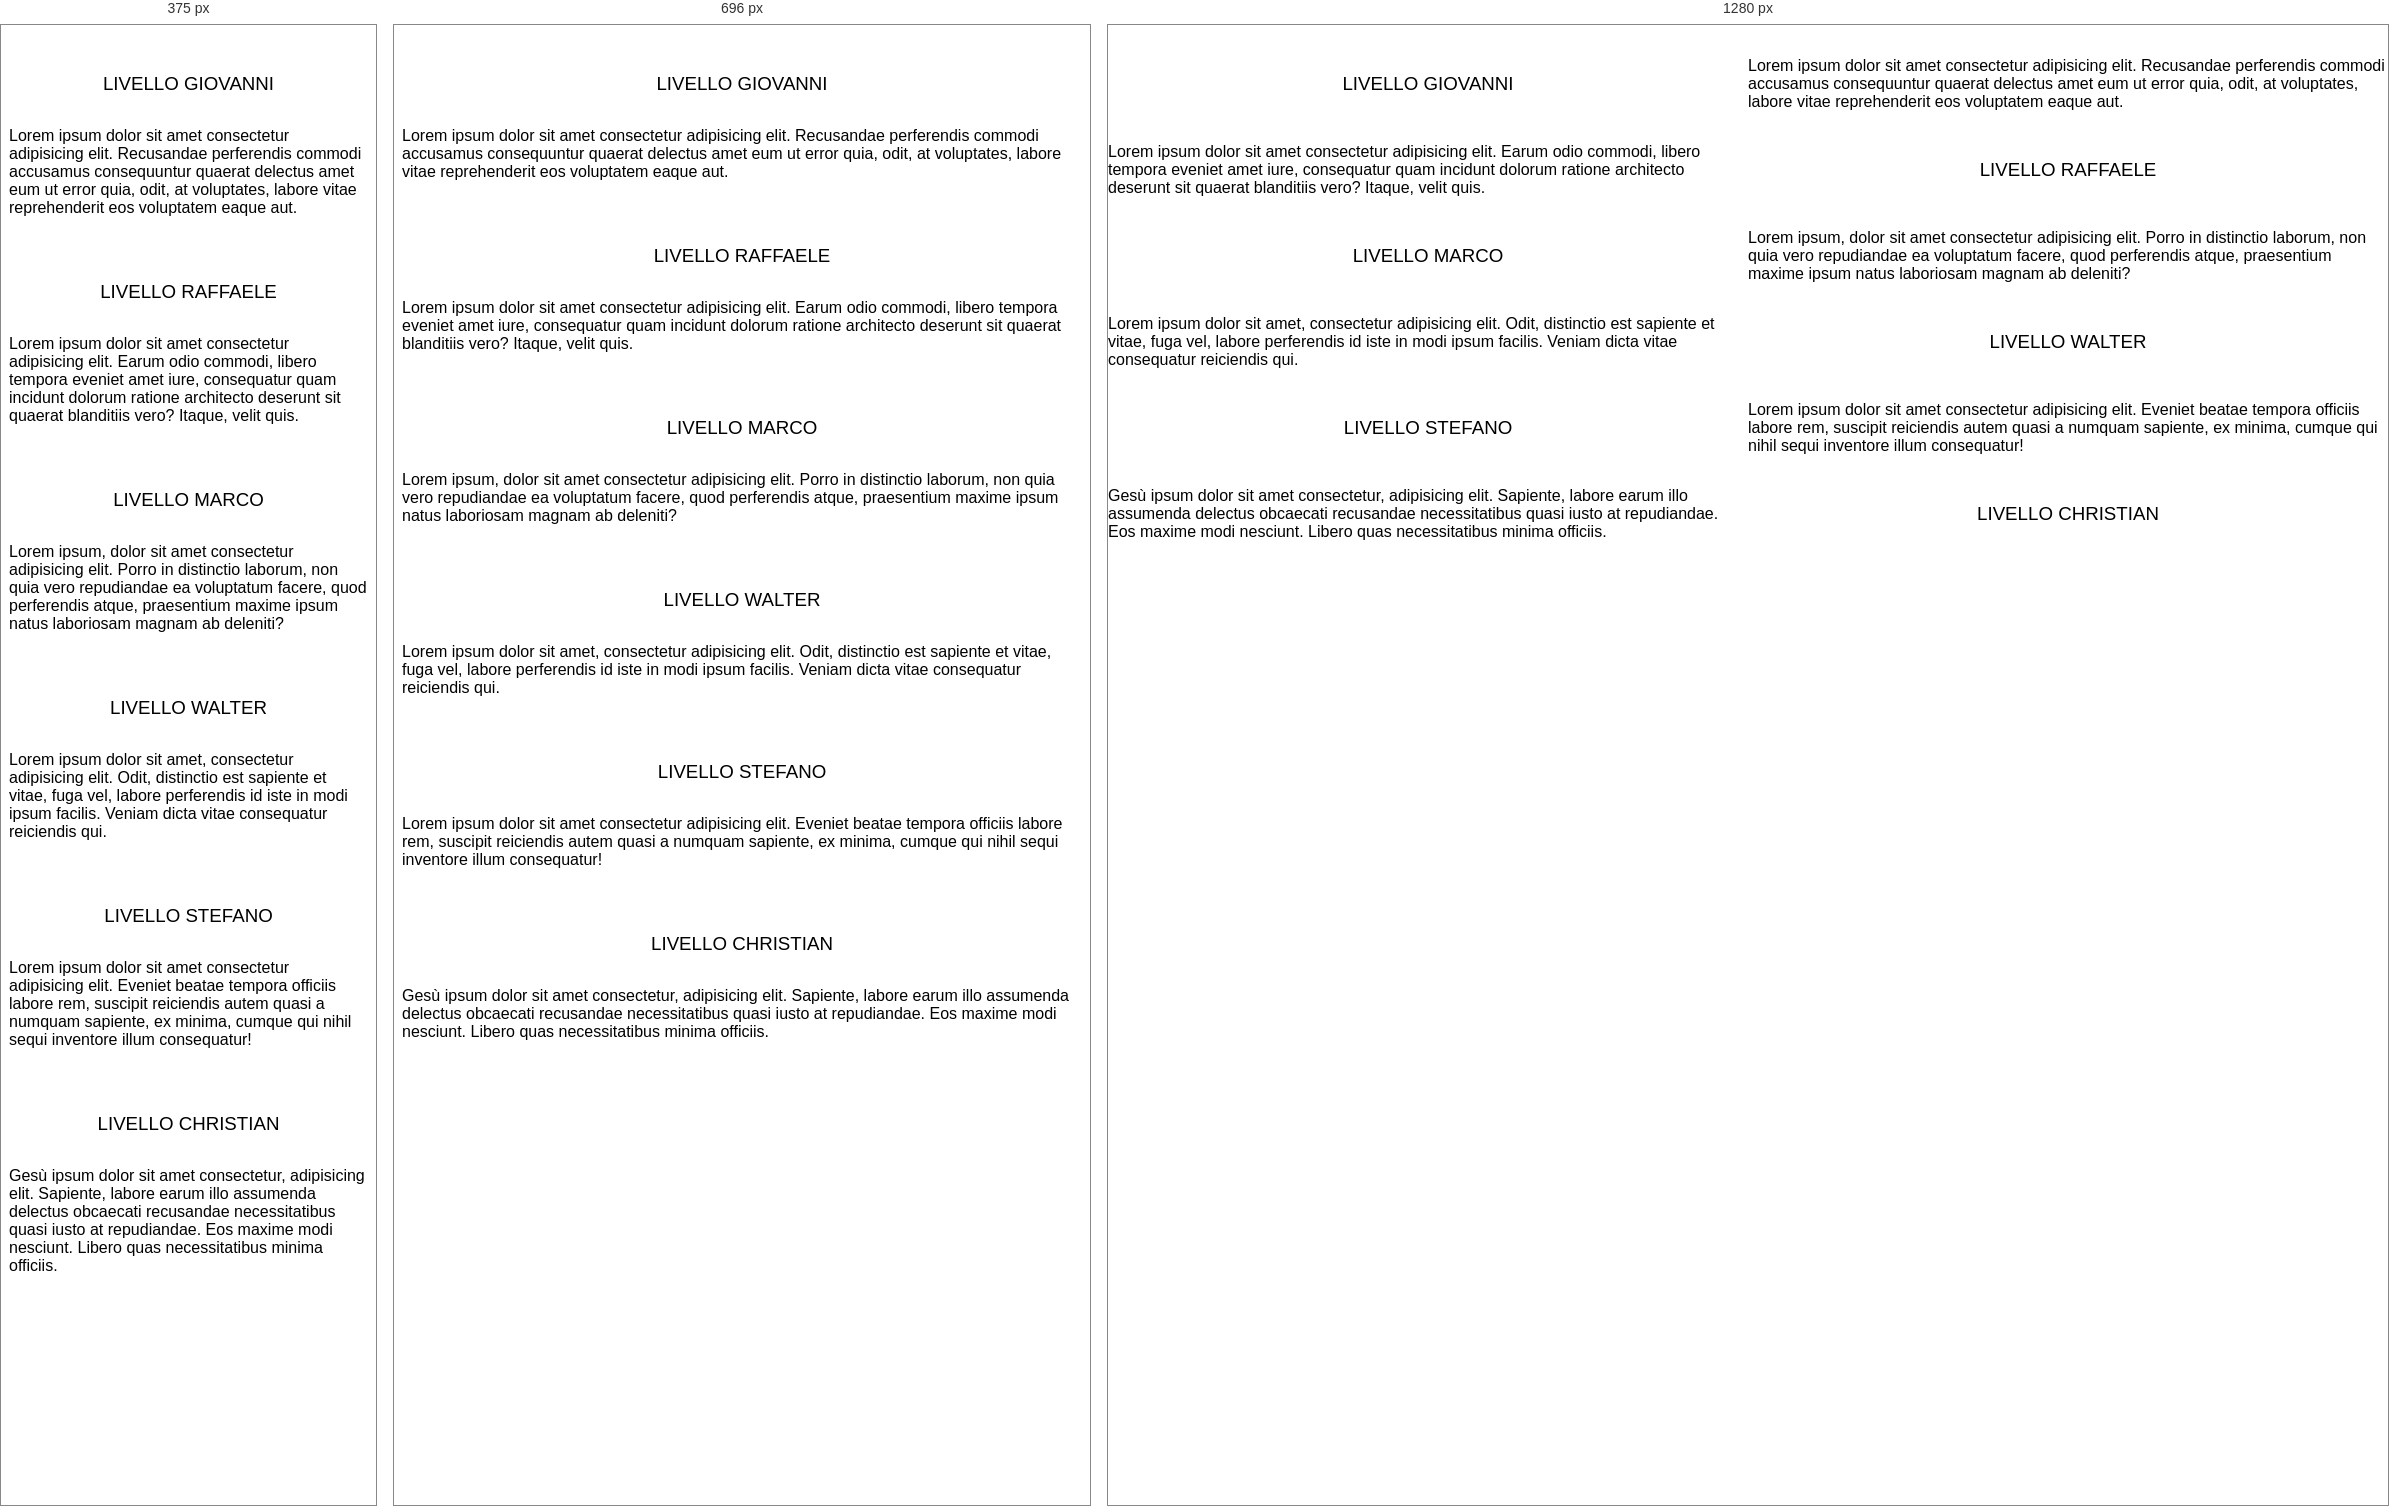
Rendered at 375 px, 696 px and 1280 px, left to right.

<!-- file: livelloscrocco.htm -->
<!DOCTYPE html>
<html lang="en">
<head>
    <meta charset="UTF-8">
    <meta name="viewport" content="width=device-width, initial-scale=1.0">
    <link rel="shortcut icon" type="image/png" href="IMG/favicon.png" />
    <link rel="stylesheet" href="CSS/main.css">
    <link rel="stylesheet" href="Font/fontawesome-free-5.10.1-web/css/all.css">
    <title>Livello di scrocco</title>
</head>
<body>
    <div id="header"></div>
    <div class="wrapper">
        <sction id="levels">
            <article class="row">
                <div class="col-6"><h3>Livello Giovanni</h3></div>
                <div class="col-6"><p>
                    Lorem ipsum dolor sit amet consectetur adipisicing elit. Recusandae perferendis commodi accusamus consequuntur quaerat delectus amet eum ut error quia, odit, at voluptates, labore vitae reprehenderit eos voluptatem eaque aut.
                </p>
                </div>
            </article>
            <article class="row rev">
                <div class="col-6">
                    <p>Lorem ipsum dolor sit amet consectetur adipisicing elit. Earum odio commodi, libero tempora eveniet amet iure, consequatur quam incidunt dolorum ratione architecto deserunt sit quaerat blanditiis vero? Itaque, velit quis.</p>
                </div>
                <div class="col-6"><h3>Livello Raffaele</h3></div>
            </article>
            <article class="row">
                <div class="col-6"><h3>Livello Marco</h3></div>
                <div class="col-6"><p>Lorem ipsum, dolor sit amet consectetur adipisicing elit. Porro in distinctio laborum, non quia vero repudiandae ea voluptatum facere, quod perferendis atque, praesentium maxime ipsum natus laboriosam magnam ab deleniti?</p></div>
            </article>
            <article class="row rev">
                <div class="col-6">
                    <p>Lorem ipsum dolor sit amet, consectetur adipisicing elit. Odit, distinctio est sapiente et vitae, fuga vel, labore perferendis id iste in modi ipsum facilis. Veniam dicta vitae consequatur reiciendis qui.</p>
                </div>
                <div class="col-6"><h3>Livello Walter</h3></div>
            </article>
            <article class="row">
                <div class="col-6"><h3>Livello Stefano</h3></div>
                <div class="col-6">
                    <p>Lorem ipsum dolor sit amet consectetur adipisicing elit. Eveniet beatae tempora officiis labore rem, suscipit reiciendis autem quasi a numquam sapiente, ex minima, cumque qui nihil sequi inventore illum consequatur!</p>
                </div>
            </article>
            <article class="row rev">
                <div class="col-6">
                    <p>Gesù ipsum dolor sit amet consectetur, adipisicing elit. Sapiente, labore earum illo assumenda delectus obcaecati recusandae necessitatibus quasi iusto at repudiandae. Eos maxime modi nesciunt. Libero quas necessitatibus minima officiis.</p>
                </div>
                <div class="col-6"><h3>Livello Christian</h3></div>
            </article>
        </sction>
    </div>
    <div id="footer"></div>
</body>
<script src="JS/jquery.min.js"></script>
<script src="JS/loadheaderfooter.js"></script>
</html>

/* @media block from main.css */
@media screen and (max-width: 992px) {

    /* ====== Generale ====== */
    .line {
        width: 30px;
        height: 3px;
        background-color: white;
        margin: 5px;
    }

    nav {
        position: relative;
    }

    .hamburger {
        position: absolute;
        cursor: pointer;
        right: 5%;
        top: 50%;
        transform: translate(-5%, -50%);
    }

    .nav-links {
        position: fixed;
        background-color: #3AAFA9;
        height: 100%;
        width: 100%;
        margin-bottom: 2em;
        flex-direction: column;
        clip-path: circle(100px at 90% -20%);
        -webkit-clip-path: circle(100px at 90% -20%);
        transition: all 1s ease-out;
        pointer-events: none;
        top: 2%;

    }

    .nav-links li {
        opacity: 0;
    }

    .nav-links li a {
        font-size: 25px;
    }

    .nav-links li:nth-child(1) {
        transition: all 0.5s ease 0.2s;
    }

    .nav-links li:nth-child(2) {
        transition: all 0.5s ease 0.4s;
    }

    .nav-links li:nth-child(3) {
        transition: all 0.5s ease 0.6s;
    }
    .nav-links li:nth-child(4) {
        transition: all 0.5s ease 0.8s;
    }

    .nav-links li:nth-child(5) {
        transition: all 0.5s ease 1.0s;
    }

    li.fade {
        opacity: 1;
    }

    .nav-links.open {
        clip-path: circle(1000px at 90% -20%);
        -webkit-clip-path: circle(1500px at 90% -30%);
        pointer-events: all;
    }

    nav .col-12 .col-6:nth-child(1) {
        display: none;
    }

    .col-6.login .log {
        display: flex;
        float: left;
        margin-left: 2em;
    }

    .log.mobile .nolog{
        display: flex;
        list-style: none;
        align-items: center;
        margin-left: auto;
    }
    .log.mobile .nolog li{
        margin-left: 10%;
    }
    .log.mobile .nolog li:nth-child(2), .log.mobile .yeslog li:nth-child(2){
        margin-left: 0.5em;
    }
    
    .log.mobile .nolog li a{
        padding: 0.2em 0.5em;
        text-decoration: none;
        border: 1px solid black;
        background-color: #17252A;
        border-radius: 8px;
        text-transform: uppercase;
        font-weight: bold;
        color: white;
    }
    .log.mobile .nolog li .enter, .log.mobile .yeslog li .logout{
        background-color: rgb(182, 161, 43);
        color: black;
    }
    .log.mobile .yeslog li a{
        padding: 0.2em 0.5em;
        text-decoration: none;
        border: 1px solid black;
        background-color: #17252A;
        border-radius: 8px;
        text-transform: uppercase;
        font-weight: bold;
        text-align: center;
        color: white;
    }
    .log.mobile .yeslog li{
        list-style: none;
    }
    .user li{
        margin-right: 0.5em;
    }

    .col-2,
    .col-3,
    .col-4,
    .col-5,
    .col-6,
    .col-7,
    .col-8,
    .col-10 {
        width: 100%;
    }

    .row {
        flex-direction: column;
    }

    .footer .top .row .col-12 {
        flex-direction: column;
    }

    .footer .top .row .col-12 .col-3 p {
        margin: 1em 0;
    }

    .footer .top .row .col-12 .col-3 .voices {
        margin: 0.5em 0;
    }

    .footer .bottom .row .col-12 {
        margin-left: 0;
        margin-right: 0;
        flex-direction: column;
    }

    .footer .bottom .row .col-12 .col-8 h3 {
        text-align: center;
    }

    .footer .bottom .row .col-12 .col-4 p {
        text-align: center;
    }

    /* ======= Home ======= */
    #main .row .bot-adv button{
        margin: 0;
        padding: 0.5em;
        margin-bottom: 1em;
        -webkit-box-shadow: 0px 0px 10px -5px rgba(0, 0, 0, 0.58);
        -moz-box-shadow: 0px 0px 10px -5px rgba(0, 0, 0, 0.58);
        box-shadow: 0px 0px 10px -5px rgba(0, 0, 0, 0.58);
    }
    #main .row .col-3 {
        margin: 0;
        padding: 0.5em;
        margin-bottom: 1em;
        -webkit-box-shadow: 0px 0px 10px -5px rgba(0, 0, 0, 0.58);
        -moz-box-shadow: 0px 0px 10px -5px rgba(0, 0, 0, 0.58);
        box-shadow: 0px 0px 10px -5px rgba(0, 0, 0, 0.58);
    }

    #main .row .adv {
        flex-direction: column;
    }

    #comments .row.rev {
        flex-direction: column;
    }

    /*  ======== About ======= */
    .wrapper #about .row article {
        flex-direction: column;
        height: auto;
        padding: 1em;
    }

    .wrapper #about .row h1 {
        text-align: center;
    }

    .wrapper #about .row article .col-6 {
        padding-top: 1em;
    }

    .aboutIMG img {
        width: 300px;
        height: auto;
    }

    .footer .bottom .row .col-12 .col-4 {
        margin-top: 0.5em;
        flex-direction: column;
        align-items: center;
    }

    .footer .bottom .row .col-12 .col-4 .payIMG img {
        margin-top: 0.5em;
    }
    

    /* ======== Contact ====== */
    .bg-contact .row .col-12 {
        flex-direction: column;
        margin: 1em 0;
    }

    .bg-contact .row .col-12 h1 {
        font-size: 40px;
    }

    #contact .row .col-12.map {
        flex-direction: column;
    }

    #contact .row .col-12.map .col-6 {
        padding: 0.5em;
        margin: 0;
    }

    .bg-contact .row .col-12 form {
        margin: 1em;
    }

    #contact article .row .col-12 ul {
        flex-direction: column;
    }

    #contact article .row .col-12 ul li p {
        margin-bottom: 0.5em;
    }

    /* ====== Access ======= */
    .wrapper #access article .row .col-12 {
        padding: 0.5em;
    }

    /* ======= Registration ====== */
    .firstlastname {
        flex-direction: column;
    }

    .passAndConfPass {
        flex-direction: column;
    }

    .wrapper #registration article .row .col-12 {
        padding: 0.5em;
    }

    /* ============== Mezzi ================= */

    #mezzi {
        flex-direction: column;
    }

    .bestMezzi {
        width: 100%;
    }
    .row.mezzi{
        margin-bottom: 0;
    }
    /* ====== Hotel ======= */
    .besthotel {
        width: 100%;
    }


    /* ==== User page ====== */

    #content{
        margin-top: 0;
        padding: 0;
    }

    #profile {
        border: none;
    }

    #mainUser {
        flex-direction: column;
    }
    .address{
        flex-direction: column;
    }

    /* ========= livello di scrocco page ======= */
    #levels .row .col-6 {
        margin: 1em 0;
        padding: 0 0.5em;
    }

    #levels .row.rev {
        flex-direction: column-reverse;
    }

    #levels .row .col-6 h3 {
        text-transform: uppercase;
        text-align: center;
        font-weight: 300;
    }
    /* ========== info prenotazioni ========= */
    #infoPrenotazioni .hotels .row article, #infoPrenotazioni .mezzi .row article{
        flex-direction: column;
    }

    /* ======== server status ============ */
    #primaryserver{
        flex-direction: column;
    }
    #secondaryserver .tables{
        flex-direction: column;
    }
    #primaryserver .tables.primary{
        flex-direction: column;
    }
   /* ======== Admin panel ======= */ 
    #adminpanel{
        margin: 0;
        padding: 4px;
    }
    #viaggi-panel #viaggi-form-panel{
        flex-direction: column;
        margin: 1em 0;
    }

    #viaggi-panel  input, #viaggi-panel form #selection-viaggio{
        margin-bottom: 1em;
        padding: 0.5em;
        margin: 0.5em;
    }
    #viaggi-panel #scelta-mezzi, #viaggi-panel #scelta-hotel{
        flex-direction: column;
        justify-content: center;
       
    }
    #viaggi-panel #scelta-mezzi input, #viaggi-panel #scelta-hotel input{
        width: 100%;
        margin: 0.2em 0;
    }
    
    #viaggi-panel #scelta-mezzi input[type="button"], #viaggi-panel #scelta-hotel input[type="button"]{
        width: 100%;
    }
    #scelta-hotel label, #scelta-mezzi label{
        text-align: center;
    }
    /* ======= Dettaglio prenotazione ====== */
.dattagli-prenotazioni table tr{
    flex-direction: column;
}
.dattagli-prenotazioni #dettagli-prenotazioni-form{
    padding: 0.5em;
}
.dattagli-prenotazioni #dettagli-prenotazioni-form input[type="button"]{
   width: 100%;
}
#dettagliP-Desktop, #infoVeicle-Display, #infoHotel-Display{
    display: none;
}
    #dettagliP-Mobile, #infoVeicle-Mobile, #infoHotel-Mobile{
        display: block;
    }
/* ===== Bot page ===== */
#bot-answer table tr{
    flex-direction: column;
}
}

/* @media block from main.css */
@media screen and (max-width: 400px){
    nav .col-12 .col-6 .log.mobile .yeslog{
        margin-top: 5%;
    }
    .log.mobile .yeslog{
        display: flex;
        flex-direction: column;
        justify-content: space-between;
    }

    .log.log.mobile .yeslog li:nth-child(2){
        margin-top: 5%;
        margin-left: 0;
    }
}